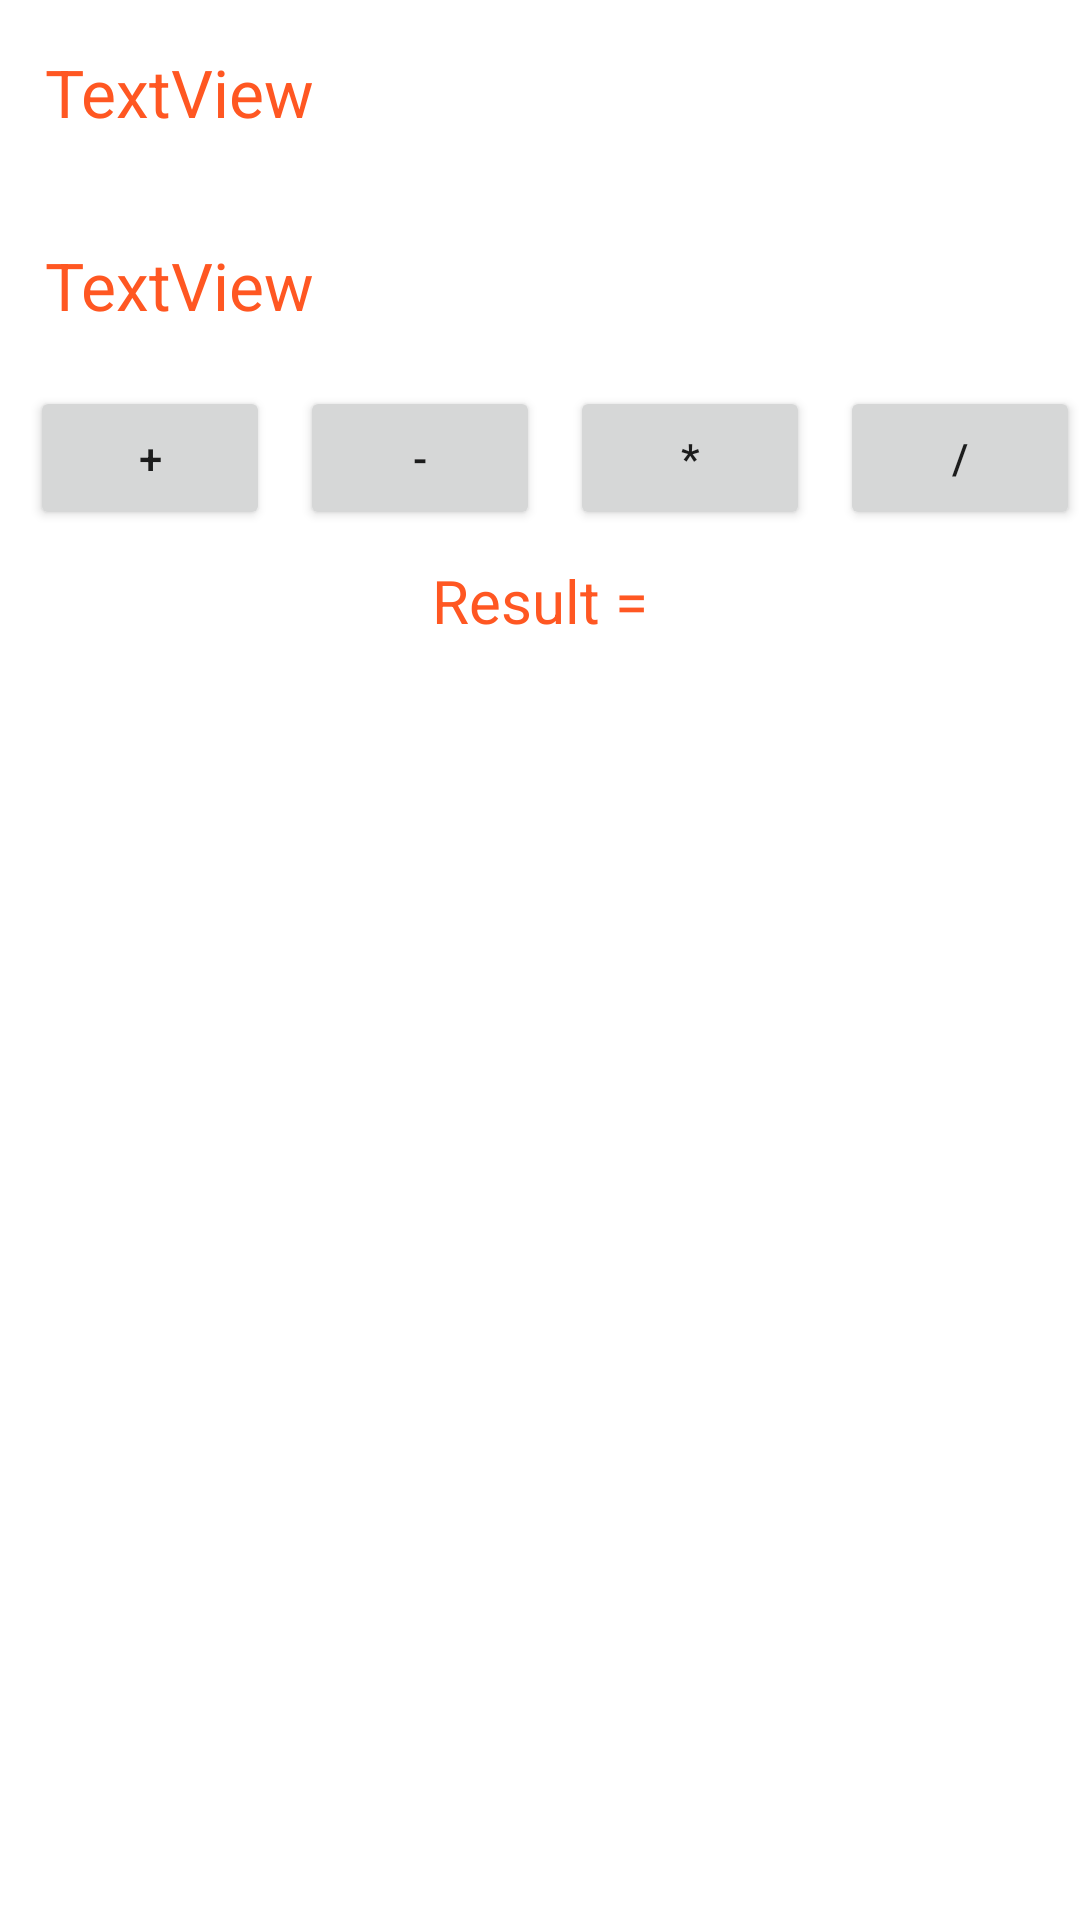

Write the Android layout XML for this screen, with the resource values it uses.
<!-- AndroidManifest.xml: application theme Theme.Calculator -->
<!-- res/layout/fragment_simple.xml -->
<?xml version="1.0" encoding="utf-8"?>
<FrameLayout xmlns:android="http://schemas.android.com/apk/res/android"
    xmlns:tools="http://schemas.android.com/tools"
    android:layout_width="match_parent"
    android:layout_height="match_parent"
    tools:context=".SimpleFragment">

    

    <ScrollView
        android:layout_width="match_parent"
        android:layout_height="match_parent">

        <LinearLayout
            android:layout_width="match_parent"
            android:layout_height="wrap_content"
            android:orientation="vertical" >

            <LinearLayout
                android:layout_width="match_parent"
                android:layout_height="wrap_content"
                android:orientation="horizontal">

                <TextView
                    android:id="@+id/textView"
                    android:layout_width="wrap_content"
                    android:layout_height="wrap_content"
                    android:layout_weight="1"
                    android:text="TextView"
                    android:textAlignment="center"
                    android:gravity="center"
                    android:textSize="22dp"
                    android:textColor="@color/colorPrimary"
                    android:layout_margin="10dp"
                    android:background="@drawable/text_view_style"/>

                <EditText
                    android:id="@+id/fop1"
                    android:layout_width="wrap_content"
                    android:layout_height="wrap_content"
                    android:layout_weight="1"
                    android:ems="10"
                    android:inputType="number"
                    android:padding="10dp"
                    android:layout_margin="10dp"
                    android:background="@drawable/edit_text_style"/>
            </LinearLayout>

            <LinearLayout
                android:layout_width="match_parent"
                android:layout_height="wrap_content"
                android:orientation="horizontal">

                <TextView
                    android:id="@+id/textView2"
                    android:layout_width="wrap_content"
                    android:layout_height="wrap_content"
                    android:layout_weight="1"
                    android:text="TextView"
                    android:textAlignment="center"
                    android:gravity="center"
                    android:textSize="22dp"
                    android:textColor="@color/colorPrimary"
                    android:layout_margin="10dp"
                    android:background="@drawable/text_view_style"/>

                <EditText
                    android:id="@+id/fop2"
                    android:layout_width="wrap_content"
                    android:layout_height="wrap_content"
                    android:layout_weight="1"
                    android:ems="10"
                    android:padding="10dp"
                    android:layout_margin="10dp"
                    android:inputType="number"

                    android:background="@drawable/edit_text_style"/>
            </LinearLayout>

            <LinearLayout
                android:layout_width="match_parent"
                android:layout_height="wrap_content"
                android:orientation="horizontal">

                <Button
                    android:id="@+id/add"
                    android:layout_width="wrap_content"
                    android:layout_height="wrap_content"
                    android:layout_weight="1"
                    android:layout_marginLeft="10dp"
                    android:text="+" />

                <Button
                    android:id="@+id/sous"
                    android:layout_width="wrap_content"
                    android:layout_height="wrap_content"
                    android:layout_weight="1"
                    android:layout_marginLeft="10dp"
                    android:text="-" />

                <Button
                    android:id="@+id/mul"
                    android:layout_width="wrap_content"
                    android:layout_height="wrap_content"
                    android:layout_weight="1"
                    android:layout_marginLeft="10dp"
                    android:text="*" />

                <Button
                    android:id="@+id/div"
                    android:layout_width="wrap_content"
                    android:layout_height="wrap_content"
                    android:layout_weight="1"
                    android:layout_marginLeft="10dp"
                    android:text="/" />
            </LinearLayout>
            <TextView
                android:id="@+id/simpleres"
                android:layout_width="match_parent"
                android:layout_height="wrap_content"
                android:text="@string/res"
                android:textAlignment="center"
                android:textColor="@color/colorPrimary"
                android:textSize="20sp"
                android:layout_margin="10dp"
                android:background="@drawable/text_view_style"/>
        </LinearLayout>
    </ScrollView>

</FrameLayout>
<!-- resources referenced by this layout -->
<resources>
  <color name="colorPrimary">#FF5722</color>
  <string name="res">Result =</string>
  <style name="Theme.Calculator" parent="Theme.MaterialComponents.DayNight.DarkActionBar">
          
          <item name="colorPrimary">@color/colorPrimary</item>
          <item name="colorPrimaryVariant">@color/colorPrimaryDark</item>
          <item name="colorOnPrimary">@color/white</item>
          
          <item name="colorSecondary">@color/teal_200</item>
          <item name="colorSecondaryVariant">@color/teal_700</item>
          <item name="colorOnSecondary">@color/black</item>
          
          <item name="android:statusBarColor">?attr/colorPrimaryVariant</item>
          
      </style>
  <color name="colorPrimaryDark">#FF9800</color>
  <color name="white">#FFFFFFFF</color>
  <color name="teal_200">#FF03DAC5</color>
  <color name="teal_700">#FF018786</color>
  <color name="black">#FF000000</color>
</resources>
